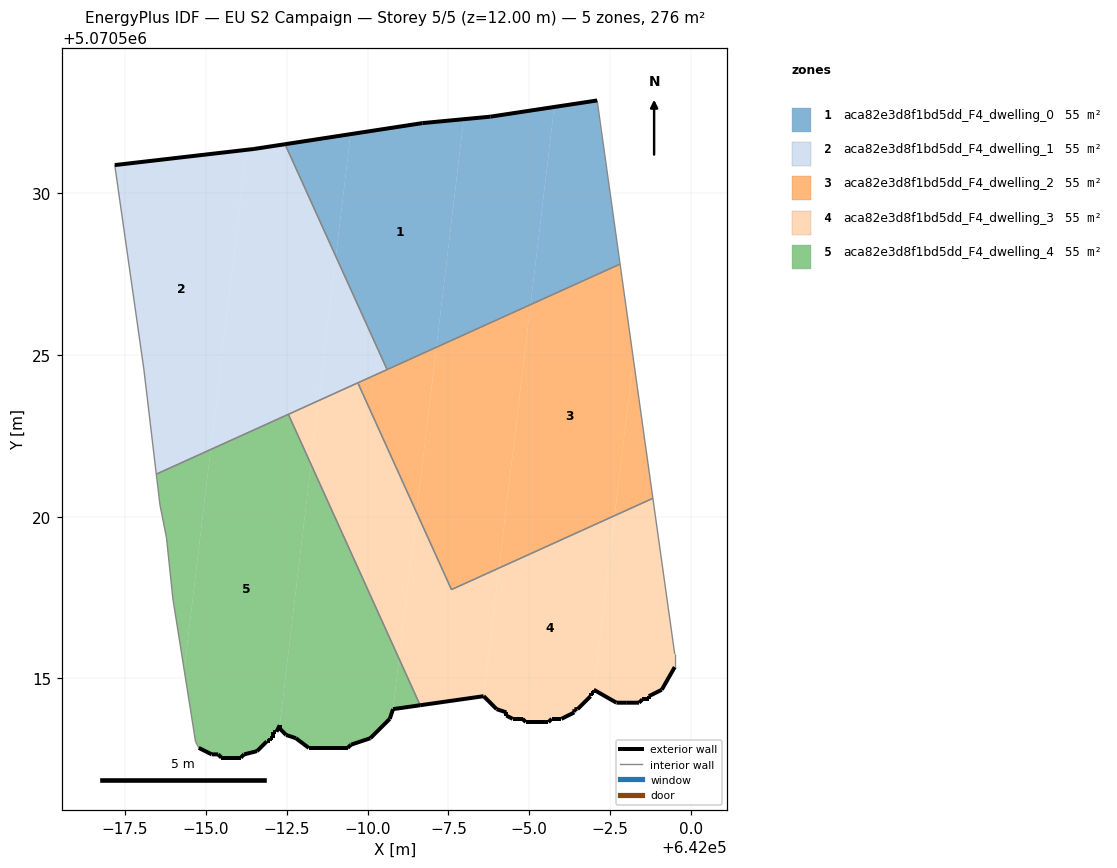
=== STOREY PLAN SPEC (per zone: floor XY polygon, exterior-wall plan segments, windows/doors) ===
zone 1: aca82e3d8f1bd5dd_F4_dwelling_0  (55.2 m²)
  floor: (641992.13, 5070525.24) (641992.97, 5070532.28) (641992.80, 5070532.26) (641991.69, 5070532.17) (641990.69, 5070531.97) (641989.97, 5070531.90) (641989.47, 5070531.82) (641989.02, 5070528.04) (641990.60, 5070524.55)
  floor: (641991.69, 5070532.17) (641989.97, 5070531.90) (641990.69, 5070531.97)
  floor: (641995.04, 5070526.56) (641995.77, 5070532.65) (641995.55, 5070532.63) (641993.80, 5070532.36) (641992.97, 5070532.28) (641992.13, 5070525.24)
  floor: (641989.02, 5070528.04) (641989.47, 5070531.82) (641989.08, 5070531.76) (641988.59, 5070531.67) (641988.23, 5070531.63) (641987.45, 5070531.51)
  floor: (641997.79, 5070527.80) (641997.76, 5070528.15) (641997.59, 5070529.36) (641997.50, 5070529.86) (641997.45, 5070530.37) (641997.31, 5070531.33) (641997.20, 5070531.96) (641997.10, 5070532.87) (641995.90, 5070532.67) (641995.77, 5070532.65) (641995.04, 5070526.56)
  floor: (641997.59, 5070529.36) (641997.45, 5070530.37) (641997.50, 5070529.86)
  floor: (641997.31, 5070531.33) (641997.10, 5070532.87) (641997.20, 5070531.96)
  floor: (641997.10, 5070532.87) (641995.55, 5070532.63) (641995.77, 5070532.65) (641995.90, 5070532.67)
  exterior wall: (641993.80, 5070532.36) – (641997.10, 5070532.87)  [3.3 m]
  exterior wall: (641987.45, 5070531.51) – (641991.69, 5070532.17)  [4.3 m]
  exterior wall: (641991.69, 5070532.17) – (641993.80, 5070532.36)  [2.1 m]
  interior walls: 3
zone 2: aca82e3d8f1bd5dd_F4_dwelling_1  (55.2 m²)
  floor: (641985.15, 5070522.08) (641986.26, 5070531.34) (641983.72, 5070531.05) (641983.29, 5070530.97) (641982.19, 5070530.87) (641983.09, 5070524.56) (641983.30, 5070522.78) (641983.48, 5070521.46) (641983.50, 5070521.33)
  floor: (641983.72, 5070531.05) (641982.19, 5070530.87) (641983.29, 5070530.97)
  floor: (641990.60, 5070524.55) (641989.02, 5070528.04) (641988.49, 5070523.59)
  floor: (641983.50, 5070521.33) (641983.48, 5070521.46) (641983.30, 5070522.78) (641983.47, 5070521.32)
  floor: (641988.49, 5070523.59) (641989.02, 5070528.04) (641987.45, 5070531.51) (641986.49, 5070531.37) (641986.26, 5070531.34) (641985.15, 5070522.08)
  exterior wall: (641986.49, 5070531.37) – (641987.45, 5070531.51)  [1.0 m]
  exterior wall: (641982.19, 5070530.87) – (641986.49, 5070531.37)  [4.3 m]
  interior walls: 6
zone 3: aca82e3d8f1bd5dd_F4_dwelling_2  (55.2 m²)
  floor: (641997.64, 5070520.03) (641998.22, 5070524.87) (641997.95, 5070526.76) (641997.80, 5070527.76) (641997.79, 5070527.80) (641995.04, 5070526.56) (641994.06, 5070518.41)
  floor: (641998.82, 5070520.57) (641998.71, 5070521.37) (641998.42, 5070523.43) (641998.40, 5070523.56) (641998.38, 5070523.69) (641998.22, 5070524.87) (641997.64, 5070520.03)
  floor: (641994.06, 5070518.41) (641995.04, 5070526.56) (641992.13, 5070525.24) (641991.52, 5070520.13) (641992.59, 5070517.75)
  floor: (641991.52, 5070520.13) (641992.13, 5070525.24) (641989.70, 5070524.14)
  interior walls: 5
zone 4: aca82e3d8f1bd5dd_F4_dwelling_3  (55.1 m²)
  floor: (641999.09, 5070514.65) (641999.09, 5070514.75) (641999.23, 5070514.89) (641999.29, 5070515.00) (641999.29, 5070515.05) (641999.36, 5070515.12) (641999.40, 5070515.18) (641999.40, 5070515.25) (641999.49, 5070515.35) (641999.49, 5070515.75) (641999.40, 5070516.15) (641999.30, 5070517.15) (641999.30, 5070517.18) (641999.21, 5070517.80) (641999.09, 5070518.25) (641998.99, 5070519.25) (641998.82, 5070520.57) (641997.64, 5070520.03) (641996.99, 5070514.65) (641997.09, 5070514.65) (641997.23, 5070514.52) (641997.34, 5070514.45) (641997.39, 5070514.45) (641997.46, 5070514.38) (641997.52, 5070514.35) (641997.59, 5070514.35) (641997.69, 5070514.25) (641997.89, 5070514.25) (641997.99, 5070514.25) (641998.39, 5070514.25) (641998.49, 5070514.35) (641998.69, 5070514.35) (641998.69, 5070514.45) (641998.99, 5070514.60) (641998.99, 5070514.65)
  floor: (641999.49, 5070515.75) (641999.30, 5070517.18) (641999.30, 5070517.15) (641999.40, 5070516.15)
  floor: (641999.21, 5070517.80) (641998.82, 5070520.57) (641998.99, 5070519.25) (641999.09, 5070518.25)
  floor: (641996.89, 5070514.45) (641996.89, 5070514.55) (641996.99, 5070514.55) (641996.99, 5070514.65) (641997.64, 5070520.03) (641994.06, 5070518.41) (641993.59, 5070514.45) (641993.79, 5070514.25) (641993.89, 5070514.15) (641993.99, 5070514.05) (641994.09, 5070514.05) (641994.14, 5070514.00) (641994.29, 5070513.95) (641994.29, 5070513.85) (641994.39, 5070513.85) (641994.49, 5070513.75) (641994.79, 5070513.75) (641994.89, 5070513.65) (641995.09, 5070513.65) (641995.39, 5070513.65) (641995.59, 5070513.65) (641995.69, 5070513.75) (641995.99, 5070513.75) (641996.09, 5070513.85) (641996.19, 5070513.85) (641996.29, 5070513.95) (641996.39, 5070513.95) (641996.39, 5070514.05) (641996.49, 5070514.05) (641996.69, 5070514.25) (641996.76, 5070514.32)
  floor: (641993.59, 5070514.45) (641994.06, 5070518.41) (641992.59, 5070517.75) (641991.52, 5070520.13) (641990.97, 5070515.61) (641991.63, 5070514.17)
  floor: (641990.97, 5070515.61) (641991.52, 5070520.13) (641989.70, 5070524.14) (641988.49, 5070523.59) (641988.25, 5070521.62)
  floor: (641988.25, 5070521.62) (641988.49, 5070523.59) (641987.55, 5070523.16)
  exterior wall: (641999.49, 5070515.35) – (641999.09, 5070514.65)  [0.8 m]
  exterior wall: (641999.09, 5070514.65) – (641998.69, 5070514.45)  [0.4 m]
  exterior wall: (641998.69, 5070514.45) – (641998.69, 5070514.35)  [0.1 m]
  exterior wall: (641998.69, 5070514.35) – (641998.49, 5070514.35)  [0.2 m]
  exterior wall: (641998.49, 5070514.35) – (641998.39, 5070514.25)  [0.1 m]
  exterior wall: (641998.39, 5070514.25) – (641997.99, 5070514.25)  [0.4 m]
  exterior wall: (641997.99, 5070514.25) – (641997.69, 5070514.25)  [0.3 m]
  exterior wall: (641997.69, 5070514.25) – (641996.99, 5070514.65)  [0.8 m]
  exterior wall: (641996.99, 5070514.65) – (641996.99, 5070514.55)  [0.1 m]
  exterior wall: (641996.99, 5070514.55) – (641996.89, 5070514.55)  [0.1 m]
  exterior wall: (641996.89, 5070514.55) – (641996.89, 5070514.45)  [0.1 m]
  exterior wall: (641996.89, 5070514.45) – (641996.49, 5070514.05)  [0.6 m]
  exterior wall: (641996.49, 5070514.05) – (641996.39, 5070514.05)  [0.1 m]
  exterior wall: (641996.39, 5070514.05) – (641996.39, 5070513.95)  [0.1 m]
  exterior wall: (641996.39, 5070513.95) – (641995.99, 5070513.75)  [0.4 m]
  exterior wall: (641995.99, 5070513.75) – (641995.69, 5070513.75)  [0.3 m]
  exterior wall: (641995.69, 5070513.75) – (641995.59, 5070513.65)  [0.1 m]
  exterior wall: (641995.59, 5070513.65) – (641994.89, 5070513.65)  [0.7 m]
  exterior wall: (641994.89, 5070513.65) – (641994.79, 5070513.75)  [0.1 m]
  exterior wall: (641994.79, 5070513.75) – (641994.49, 5070513.75)  [0.3 m]
  exterior wall: (641994.49, 5070513.75) – (641994.29, 5070513.85)  [0.2 m]
  exterior wall: (641994.29, 5070513.85) – (641994.29, 5070513.95)  [0.1 m]
  exterior wall: (641994.29, 5070513.95) – (641993.99, 5070514.05)  [0.3 m]
  exterior wall: (641993.99, 5070514.05) – (641993.59, 5070514.45)  [0.6 m]
  exterior wall: (641993.59, 5070514.45) – (641991.63, 5070514.17)  [2.0 m]
  interior walls: 6
zone 5: aca82e3d8f1bd5dd_F4_dwelling_4  (55.2 m²)
  floor: (641991.63, 5070514.17) (641990.97, 5070515.61) (641990.79, 5070514.05)
  floor: (641987.09, 5070513.15) (641987.09, 5070513.35) (641987.19, 5070513.35) (641987.19, 5070513.45) (641987.29, 5070513.55) (641988.25, 5070521.62) (641987.55, 5070523.16) (641985.15, 5070522.08) (641984.33, 5070515.26) (641984.68, 5070513.05) (641984.78, 5070512.85) (641984.98, 5070512.75) (641985.08, 5070512.75) (641985.18, 5070512.65) (641985.28, 5070512.65) (641985.38, 5070512.65) (641985.48, 5070512.55) (641986.08, 5070512.55) (641986.19, 5070512.65) (641986.45, 5070512.72) (641986.48, 5070512.75) (641986.58, 5070512.75) (641986.89, 5070513.05) (641986.98, 5070513.05) (641986.98, 5070513.15)
  floor: (641984.33, 5070515.26) (641985.15, 5070522.08) (641983.50, 5070521.33) (641983.58, 5070520.36) (641983.79, 5070519.36) (641983.98, 5070517.46)
  floor: (641983.58, 5070520.36) (641983.50, 5070521.33) (641983.47, 5070521.32)
  floor: (641990.29, 5070513.35) (641990.69, 5070513.75) (641990.69, 5070513.85) (641990.74, 5070513.90) (641990.79, 5070514.05) (641990.97, 5070515.61) (641988.25, 5070521.62) (641987.29, 5070513.55) (641987.29, 5070513.45) (641987.48, 5070513.25) (641987.59, 5070513.25) (641987.64, 5070513.20) (641987.79, 5070513.15) (641988.05, 5070512.95) (641988.09, 5070512.95) (641988.19, 5070512.85) (641988.99, 5070512.85) (641989.09, 5070512.85) (641989.39, 5070512.85) (641989.49, 5070512.95) (641989.94, 5070513.10) (641989.99, 5070513.15) (641990.09, 5070513.15) (641990.24, 5070513.30)
  exterior wall: (641991.63, 5070514.17) – (641990.79, 5070514.05)  [0.8 m]
  exterior wall: (641990.79, 5070514.05) – (641990.69, 5070513.75)  [0.3 m]
  exterior wall: (641990.69, 5070513.75) – (641990.09, 5070513.15)  [0.8 m]
  exterior wall: (641990.09, 5070513.15) – (641989.49, 5070512.95)  [0.6 m]
  exterior wall: (641989.49, 5070512.95) – (641989.39, 5070512.85)  [0.1 m]
  exterior wall: (641989.39, 5070512.85) – (641988.19, 5070512.85)  [1.2 m]
  exterior wall: (641988.19, 5070512.85) – (641987.79, 5070513.15)  [0.5 m]
  exterior wall: (641987.79, 5070513.15) – (641987.48, 5070513.25)  [0.3 m]
  exterior wall: (641987.48, 5070513.25) – (641987.29, 5070513.45)  [0.3 m]
  exterior wall: (641987.29, 5070513.45) – (641987.29, 5070513.55)  [0.1 m]
  exterior wall: (641987.29, 5070513.55) – (641987.19, 5070513.35)  [0.2 m]
  exterior wall: (641987.19, 5070513.35) – (641987.09, 5070513.35)  [0.1 m]
  exterior wall: (641987.09, 5070513.35) – (641987.09, 5070513.15)  [0.2 m]
  exterior wall: (641987.09, 5070513.15) – (641986.98, 5070513.15)  [0.1 m]
  exterior wall: (641986.98, 5070513.15) – (641986.98, 5070513.05)  [0.1 m]
  exterior wall: (641986.98, 5070513.05) – (641986.89, 5070513.05)  [0.1 m]
  exterior wall: (641986.89, 5070513.05) – (641986.58, 5070512.75)  [0.4 m]
  exterior wall: (641986.58, 5070512.75) – (641986.19, 5070512.65)  [0.4 m]
  exterior wall: (641986.19, 5070512.65) – (641986.08, 5070512.55)  [0.1 m]
  exterior wall: (641986.08, 5070512.55) – (641985.48, 5070512.55)  [0.6 m]
  exterior wall: (641985.48, 5070512.55) – (641985.38, 5070512.65)  [0.1 m]
  exterior wall: (641985.38, 5070512.65) – (641985.18, 5070512.65)  [0.2 m]
  exterior wall: (641985.18, 5070512.65) – (641984.78, 5070512.85)  [0.4 m]
  interior walls: 7

=== DERIVED (storey summary) ===
Building: EU S2 Campaign
Storey: 5 of 5  (floor level z = 12.00 m)
Storey gross floor area: 275.8 m²
Zones on this storey: 5
  - aca82e3d8f1bd5dd_F4_dwelling_0: floor 55.2 m²; exterior wall 9.7 m (29.2 m²); WWR 0.0%
  - aca82e3d8f1bd5dd_F4_dwelling_1: floor 55.2 m²; exterior wall 5.3 m (15.9 m²); WWR 0.0%
  - aca82e3d8f1bd5dd_F4_dwelling_2: floor 55.2 m²
  - aca82e3d8f1bd5dd_F4_dwelling_3: floor 55.1 m²; exterior wall 9.5 m (28.5 m²); WWR 0.0%
  - aca82e3d8f1bd5dd_F4_dwelling_4: floor 55.2 m²; exterior wall 8.4 m (25.1 m²); WWR 0.0%
Zone adjacency (shared interzone walls):
  - aca82e3d8f1bd5dd_F4_dwelling_0 ↔ aca82e3d8f1bd5dd_F4_dwelling_1
  - aca82e3d8f1bd5dd_F4_dwelling_0 ↔ aca82e3d8f1bd5dd_F4_dwelling_2
  - aca82e3d8f1bd5dd_F4_dwelling_1 ↔ aca82e3d8f1bd5dd_F4_dwelling_2
  - aca82e3d8f1bd5dd_F4_dwelling_1 ↔ aca82e3d8f1bd5dd_F4_dwelling_3
  - aca82e3d8f1bd5dd_F4_dwelling_1 ↔ aca82e3d8f1bd5dd_F4_dwelling_4
  - aca82e3d8f1bd5dd_F4_dwelling_2 ↔ aca82e3d8f1bd5dd_F4_dwelling_3
  - aca82e3d8f1bd5dd_F4_dwelling_3 ↔ aca82e3d8f1bd5dd_F4_dwelling_4